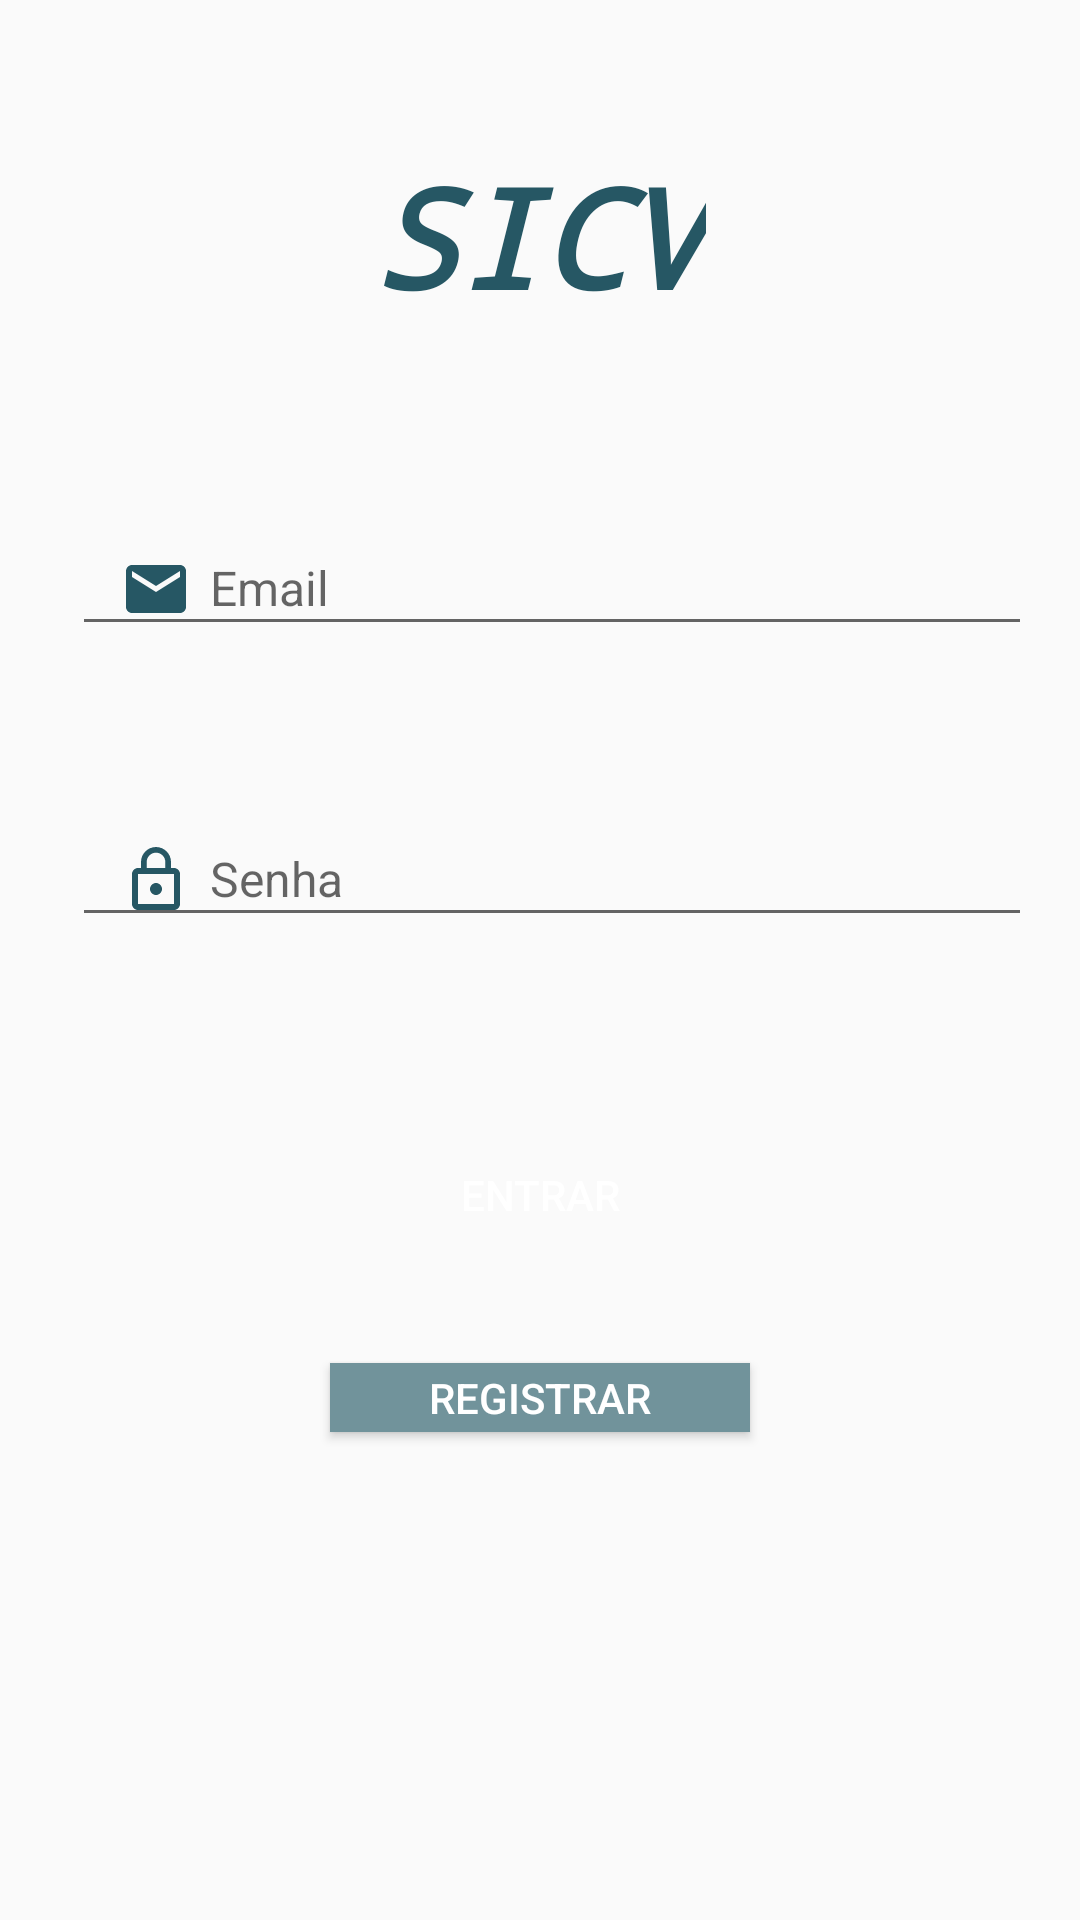

Layout XML and referenced resources for this Android screen:
<!-- AndroidManifest.xml: application theme AppTheme -->
<!-- res/layout/activity_login.xml -->
<?xml version="1.0" encoding="utf-8"?>
<android.support.constraint.ConstraintLayout xmlns:android="http://schemas.android.com/apk/res/android"
    xmlns:app="http://schemas.android.com/apk/res-auto"
    xmlns:tools="http://schemas.android.com/tools"
    style="@style/BaseScreenStyle"
    android:layout_width="match_parent"
    android:layout_height="match_parent"
    tools:context=".ui.LoginActivity">

    <TextView
        android:id="@+id/textView"
        android:layout_width="wrap_content"
        android:layout_height="wrap_content"
        android:layout_marginTop="48dp"
        android:fontFamily="monospace"
        android:text="@string/app_name"
        android:textColor="@color/blue_marine"
        android:textSize="46sp"
        android:textStyle="bold|italic"
        app:layout_constraintEnd_toEndOf="parent"
        app:layout_constraintHorizontal_bias="0.5"
        app:layout_constraintStart_toStartOf="parent"
        app:layout_constraintTop_toTopOf="parent" />

    <android.support.design.widget.TextInputLayout
        android:id="@+id/emailTextInputLayout"
        android:layout_width="match_parent"
        android:layout_height="wrap_content"
        android:layout_marginStart="24dp"
        android:layout_marginTop="54dp"
        android:layout_marginEnd="16dp"
        app:layout_constraintEnd_toEndOf="parent"
        app:layout_constraintStart_toStartOf="parent"
        app:layout_constraintTop_toBottomOf="@+id/textView">

        <android.support.v7.widget.AppCompatEditText
            android:id="@+id/emailEt"
            style="@style/EditTextDrawable"
            android:layout_width="match_parent"
            android:layout_height="wrap_content"
            android:drawableStart="@drawable/ic_email"
            android:drawablePadding="6dp"
            android:hint="@string/email_hint"
            android:inputType="textEmailAddress"
            android:singleLine="true" />
    </android.support.design.widget.TextInputLayout>

    <android.support.design.widget.TextInputLayout
        android:id="@+id/passwordTextInputLayout"
        android:layout_width="match_parent"
        android:layout_height="wrap_content"
        android:layout_marginStart="24dp"
        android:layout_marginTop="45dp"
        android:layout_marginEnd="16dp"
        app:layout_constraintEnd_toEndOf="parent"
        app:layout_constraintStart_toStartOf="parent"
        app:layout_constraintTop_toBottomOf="@+id/emailTextInputLayout">

        <android.support.v7.widget.AppCompatEditText
            android:id="@+id/passwordEt"
            style="@style/EditTextDrawable"
            android:layout_width="match_parent"
            android:layout_height="wrap_content"
            android:drawableStart="@drawable/ic_password_lock"
            android:drawablePadding="6dp"
            android:hint="@string/password_hint"
            android:inputType="textPassword"
            android:singleLine="true" />
    </android.support.design.widget.TextInputLayout>


    <Button
        android:id="@+id/signButton"
        style="@style/ButtonStyle"
        android:layout_width="match_parent"
        android:layout_height="wrap_content"
        android:layout_marginStart="48dp"
        android:layout_marginTop="62dp"
        android:layout_marginEnd="48dp"
        android:text="@string/sign_in_text"
        app:layout_constraintEnd_toEndOf="parent"
        app:layout_constraintStart_toStartOf="parent"
        app:layout_constraintTop_toBottomOf="@+id/passwordTextInputLayout" />

    <Button
        android:id="@+id/registerButton"
        style="@style/ButtonStyle"
        android:layout_width="0dp"
        android:layout_height="23dp"
        android:layout_marginStart="62dp"
        android:layout_marginTop="32dp"
        android:layout_marginEnd="62dp"
        android:background="@color/blue_grey_light"
        android:text="@string/register_text"
        app:layout_constraintEnd_toEndOf="@+id/signButton"
        app:layout_constraintStart_toStartOf="@+id/signButton"
        app:layout_constraintTop_toBottomOf="@+id/signButton" />

</android.support.constraint.ConstraintLayout>
<!-- resources referenced by this layout -->
<resources>
  <color name="blue_grey_light">#71939b</color>
  <color name="blue_marine">#265764</color>
  <!-- drawable ic_email (drawable) -->
  <vector android:height="24dp" android:tint="#265764"
      android:viewportHeight="24.0" android:viewportWidth="24.0"
      android:width="24dp" xmlns:android="http://schemas.android.com/apk/res/android">
      <path android:fillColor="#FF000000" android:pathData="M20,4L4,4c-1.1,0 -1.99,0.9 -1.99,2L2,18c0,1.1 0.9,2 2,2h16c1.1,0 2,-0.9 2,-2L22,6c0,-1.1 -0.9,-2 -2,-2zM20,8l-8,5 -8,-5L4,6l8,5 8,-5v2z"/>
  </vector>
  <!-- drawable ic_password_lock (drawable) -->
  <vector xmlns:android="http://schemas.android.com/apk/res/android"
      android:width="24dp"
      android:height="24dp"
      android:tint="#265764"
      android:viewportWidth="24.0"
      android:viewportHeight="24.0">
  
      <path
          android:fillColor="#FF000000"
          android:pathData="M12,17c1.1,0 2,-0.9 2,-2s-0.9,-2 -2,-2 -2,0.9 -2,2 0.9,2 2,2zM18,8h-1L17,6c0,-2.76 -2.24,-5 -5,-5S7,3.24 7,6v2L6,8c-1.1,0 -2,0.9 -2,2v10c0,1.1 0.9,2 2,2h12c1.1,0 2,-0.9 2,-2L20,10c0,-1.1 -0.9,-2 -2,-2zM8.9,6c0,-1.71 1.39,-3.1 3.1,-3.1s3.1,1.39 3.1,3.1v2L8.9,8L8.9,6zM18,20L6,20L6,10h12v10z" />
  
  </vector>
  <string name="app_name">SICV</string>
  <string name="email_hint">Email</string>
  <string name="password_hint">Senha</string>
  <string name="register_text">Registrar</string>
  <string name="sign_in_text">Entrar</string>
  <style name="BaseScreenStyle" parent="AppTheme">
          <item name="android:textColor">@android:color/black</item>
          <item name="android:textColorHint">@color/greyish</item>
          <item name="buttonStyle">@style/ButtonStyle</item>
          <item name="android:textViewStyle">@style/TextViewDefault</item>
      </style>
  <style name="ButtonStyle">
          <item name="android:textColor">@android:color/white</item>
          <item name="android:background">@drawable/rounded_bluemarine_bg</item>
      </style>
  <style name="EditTextDrawable" parent="EditTextDefault">
          <item name="android:paddingStart">@dimen/paddingEditText</item>
      </style>
  <style name="AppTheme" parent="Theme.AppCompat.Light.NoActionBar">
          
          <item name="colorPrimary">@color/colorPrimary</item>
          <item name="colorPrimaryDark">@color/colorPrimaryDark</item>
          <item name="colorAccent">@color/colorAccent</item>
      </style>
  <color name="greyish">#a6a6a6</color>
  <style name="TextViewDefault" parent="TextAppearance.AppCompat">
          <item name="android:textSize">16sp</item>
      </style>
  <style name="EditTextDefault">
          <item name="android:textSize">16sp</item>
      </style>
  <dimen name="paddingEditText">16dp</dimen>
  <color name="colorPrimary">@color/blue_marine</color>
  <color name="colorPrimaryDark">#00574B</color>
  <color name="colorAccent">#09F </color>
</resources>
